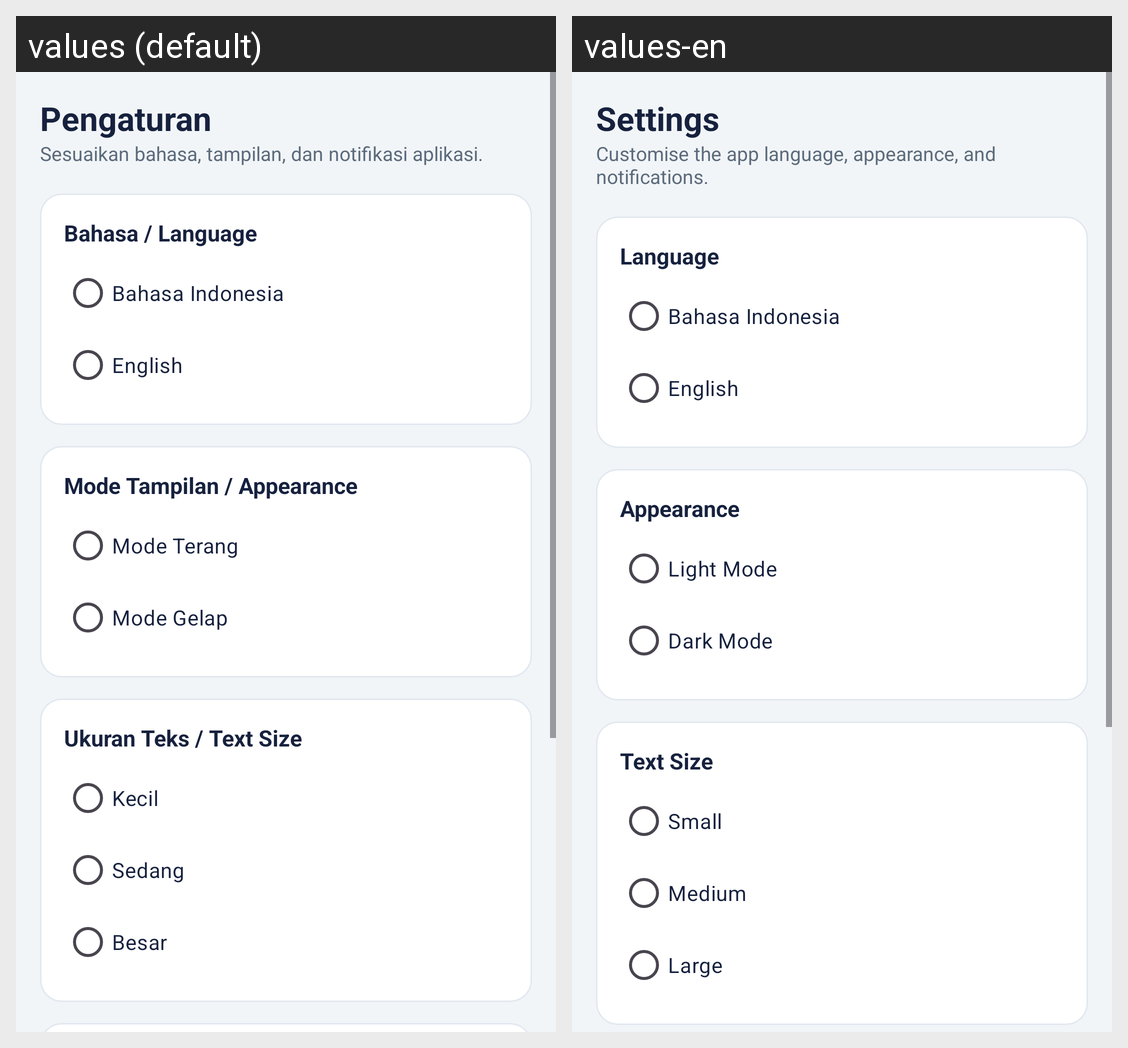

Locale-by-locale string values for the Android screen shown in this grid:
Android screen res/layout/activity_pengaturan.xml rendered under 2 locales, left to right: values (default), values-en. Device: Nexus 5 (rendered at 1080×1920; each locale shown at half size, 540×960, under a caption strip naming it); theme Theme.MyStudyApp.
Strings drawn on this screen, with the default value and each locale's value (text and hints the layout hard-codes, and strings that could not be matched under every locale, appear in the picture but are not listed):

judul_pengaturan
  values: Pengaturan
  values-en: Settings

sub_pengaturan
  values: Sesuaikan bahasa, tampilan, dan notifikasi aplikasi.
  values-en: Customise the app language, appearance, and notifications.

grup_bahasa
  values: Bahasa / Language
  values-en: Language

radio_bahasa_id
  values: Bahasa Indonesia
  values-en: Bahasa Indonesia

radio_bahasa_en
  values: English
  values-en: English

grup_tema
  values: Mode Tampilan / Appearance
  values-en: Appearance

radio_terang
  values: Mode Terang
  values-en: Light Mode

radio_gelap
  values: Mode Gelap
  values-en: Dark Mode

grup_ukuran
  values: Ukuran Teks / Text Size
  values-en: Text Size

ukuran_kecil
  values: Kecil
  values-en: Small

ukuran_sedang
  values: Sedang
  values-en: Medium

ukuran_besar
  values: Besar
  values-en: Large
